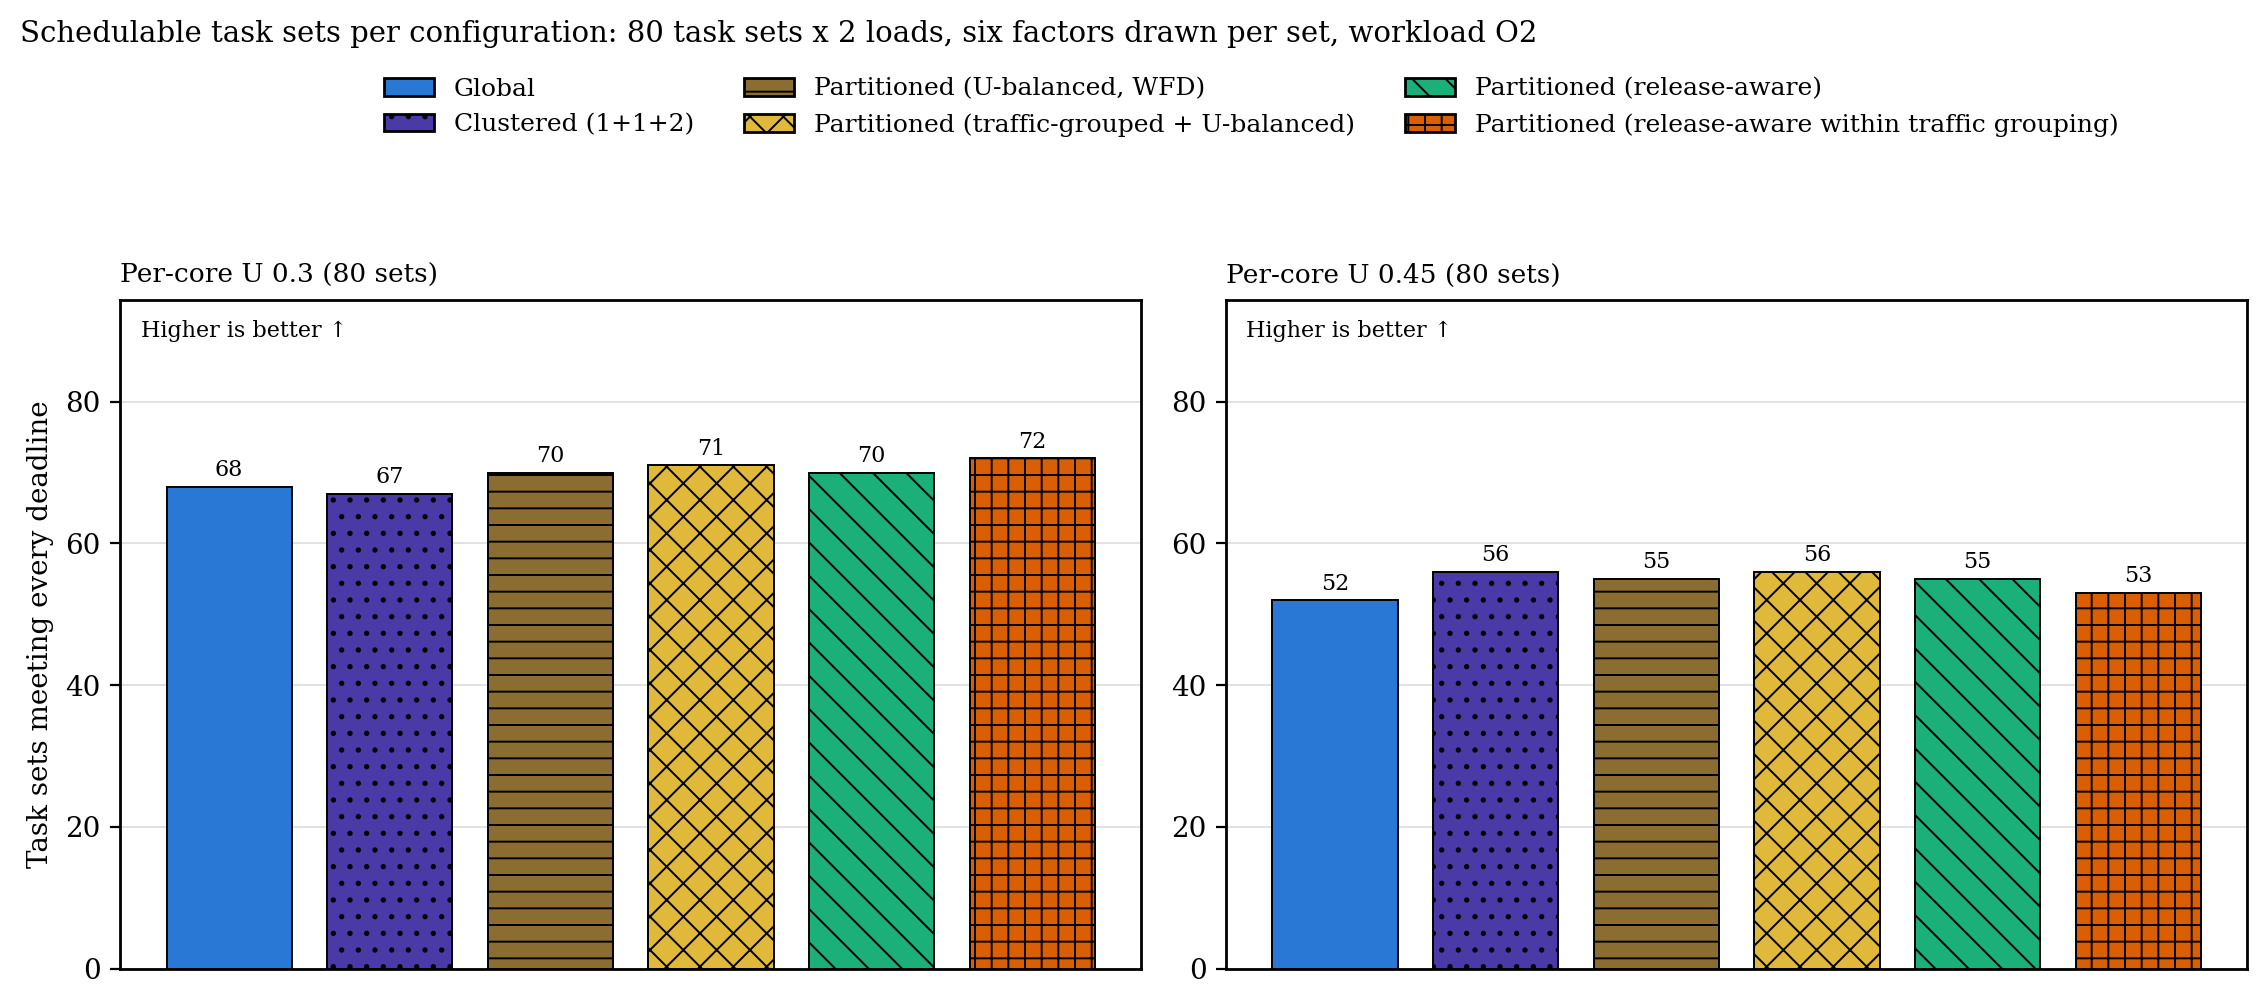

Values plotted in this chart, from the file beside it:
load, configuration, sets, schedulable
0.3, g, 80, 68
0.3, c2, 80, 67
0.3, p, 80, 70
0.3, p_tg, 80, 71
0.3, p_ra, 80, 70
0.3, p_ratg, 80, 72
0.45, g, 80, 52
0.45, c2, 80, 56
0.45, p, 80, 55
0.45, p_tg, 80, 56
0.45, p_ra, 80, 55
0.45, p_ratg, 80, 53
